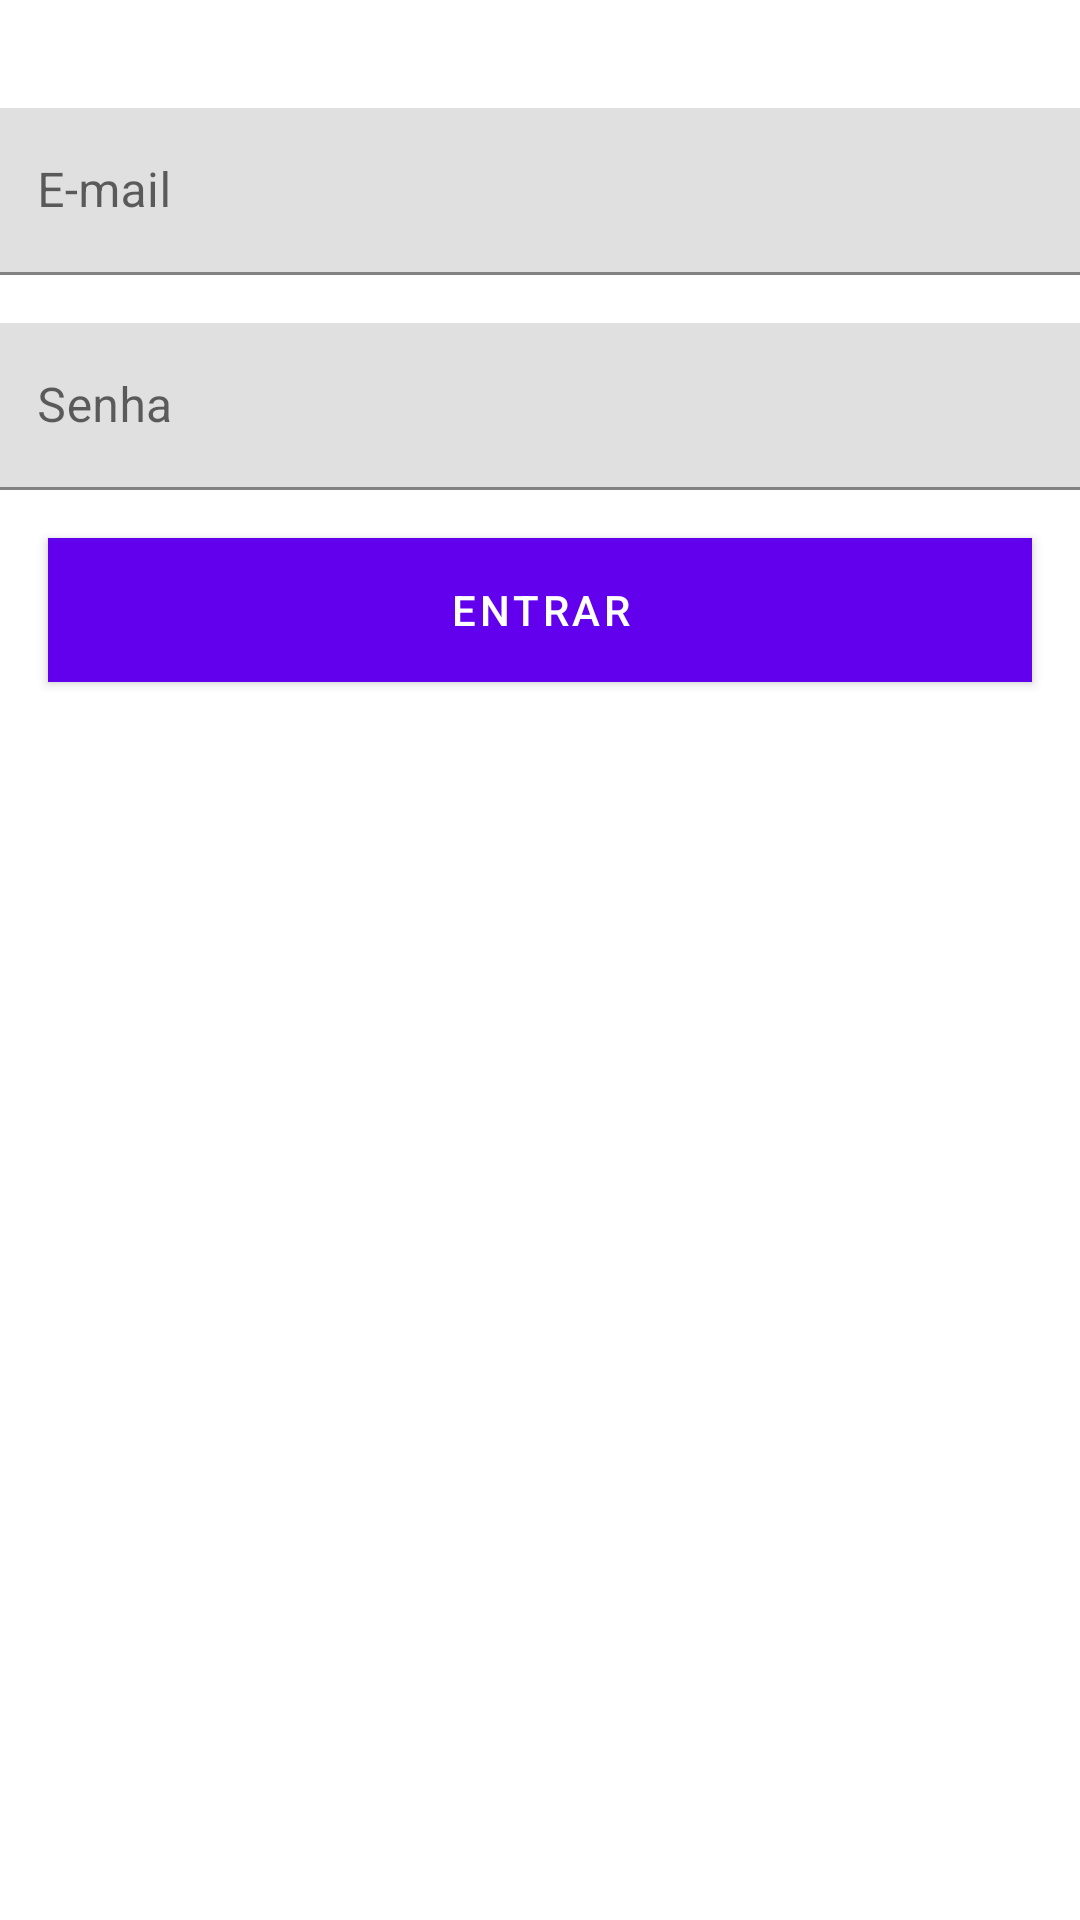

Here is an Android app screen rendered from its layout file. Give the layout XML and the strings, colors and styles it references.
<!-- AndroidManifest.xml: application theme Theme.Uber -->
<!-- res/layout/activity_login.xml -->
<?xml version="1.0" encoding="utf-8"?>
<androidx.constraintlayout.widget.ConstraintLayout
    xmlns:android="http://schemas.android.com/apk/res/android"
    xmlns:tools="http://schemas.android.com/tools"
    xmlns:app="http://schemas.android.com/apk/res-auto"
    android:layout_width="match_parent"
    android:layout_height="match_parent"
    tools:context=".activity.LoginActivity">

  <com.google.android.material.textfield.TextInputLayout
      android:id="@+id/textInputLayout"
      android:layout_width="@dimen/layout_width_til"
      android:layout_height="wrap_content"
      android:layout_marginStart="@dimen/marginStart_til"
      android:layout_marginEnd="@dimen/marginEnd_til"
      android:layout_marginBottom="@dimen/marginBottom_til"
      app:layout_constraintBottom_toTopOf="@+id/btnEntrar"
      app:layout_constraintEnd_toEndOf="parent"
      app:layout_constraintStart_toStartOf="parent"
      app:layout_constraintTop_toBottomOf="@+id/textInputLayout2">

    <com.google.android.material.textfield.TextInputEditText
        android:id="@+id/editLoginSenha"
        android:layout_width="match_parent"
        android:layout_height="wrap_content"
        android:hint="@string/hint2"
        android:inputType="textPassword" />
  </com.google.android.material.textfield.TextInputLayout>

  <com.google.android.material.textfield.TextInputLayout
      android:id="@+id/textInputLayout2"
      android:layout_width="@dimen/layout_width_til"
      android:layout_height="wrap_content"
      android:layout_marginStart="@dimen/marginStart_til"
      android:layout_marginEnd="@dimen/marginEnd_til"
      android:layout_marginBottom="@dimen/marginBottom_til"
      app:layout_constraintBottom_toTopOf="@+id/textInputLayout"
      app:layout_constraintEnd_toEndOf="parent"
      app:layout_constraintStart_toStartOf="parent"
      app:layout_constraintTop_toTopOf="parent"
      app:layout_constraintVertical_bias="0.07999998"
      app:layout_constraintVertical_chainStyle="packed">

    <com.google.android.material.textfield.TextInputEditText
        android:id="@+id/editLoginEmail"
        android:layout_width="match_parent"
        android:layout_height="wrap_content"
        android:hint="@string/hint1"
        android:inputType="textEmailAddress" />
  </com.google.android.material.textfield.TextInputLayout>

  <Button
      android:id="@+id/btnEntrar"
      android:layout_width="0dp"
      android:layout_height="wrap_content"
      android:layout_marginStart="@dimen/marginStart_btnEntrar"
      android:layout_marginEnd="@dimen/marginEnd_btnEntrar"
      android:background="@color/btnLogin"
      android:onClick="validarLoginUsuario"
      android:text="@string/btnEntrar"
      android:textColor="@android:color/white"
      app:layout_constraintBottom_toBottomOf="parent"
      app:layout_constraintEnd_toEndOf="parent"
      app:layout_constraintStart_toStartOf="parent"
      app:layout_constraintTop_toBottomOf="@+id/textInputLayout" />

</androidx.constraintlayout.widget.ConstraintLayout>
<!-- resources referenced by this layout -->
<resources>
  <color name="btnLogin">#1fbad6</color>
  <dimen name="layout_width_til">368dp</dimen>
  <dimen name="marginBottom_til">16dp</dimen>
  <dimen name="marginEnd_btnEntrar">16dp</dimen>
  <dimen name="marginEnd_til">8dp</dimen>
  <dimen name="marginStart_btnEntrar">16dp</dimen>
  <dimen name="marginStart_til">8dp</dimen>
  <string name="btnEntrar">Entrar</string>
  <string name="hint1">E-mail</string>
  <string name="hint2">Senha</string>
  <style name="Theme.Uber" parent="Theme.MaterialComponents.DayNight.DarkActionBar">
          
          <item name="colorPrimary">@color/purple_500</item>
          <item name="colorPrimaryVariant">@color/purple_700</item>
          <item name="colorOnPrimary">@color/white</item>
          
          <item name="colorSecondary">@color/teal_200</item>
          <item name="colorSecondaryVariant">@color/teal_700</item>
          <item name="colorOnSecondary">@color/black</item>
          
          <item name="android:statusBarColor" tools:targetApi="l">?attr/colorPrimaryVariant</item>
          
      </style>
  <!-- not gathered from this repository: default colours our renderer supplied (Android Studio template values) -->
  <color name="purple_500">#FF6200EE</color>
  <color name="purple_700">#FF3700B3</color>
  <color name="teal_200">#FF03DAC5</color>
  <color name="teal_700">#FF018786</color>
  <color name="black">#FF000000</color>
  <color name="white">#FFFFFFFF</color>
</resources>
